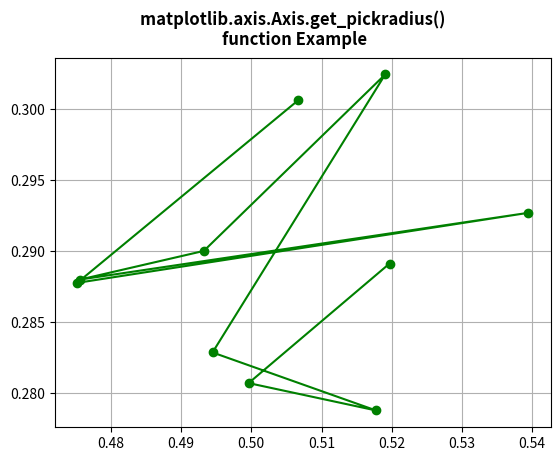

Write the Python code that produced this figure.
# Implementation of matplotlib function
from matplotlib.axis import Axis
import numpy as np
import matplotlib.pyplot as plt

X = np.random.rand(10, 200)
xs = np.mean(X, axis=1)
ys = np.std(X, axis=1)

fig = plt.figure()
ax = fig.add_subplot(111)
line, = ax.plot(xs, ys, 'go-')

ax.grid()

print("Value return by get_pickradius() :",
      ax.yaxis.get_pickradius())

fig.suptitle("""matplotlib.axis.Axis.get_pickradius() 
function Example\n""", fontweight="bold")

plt.show()
